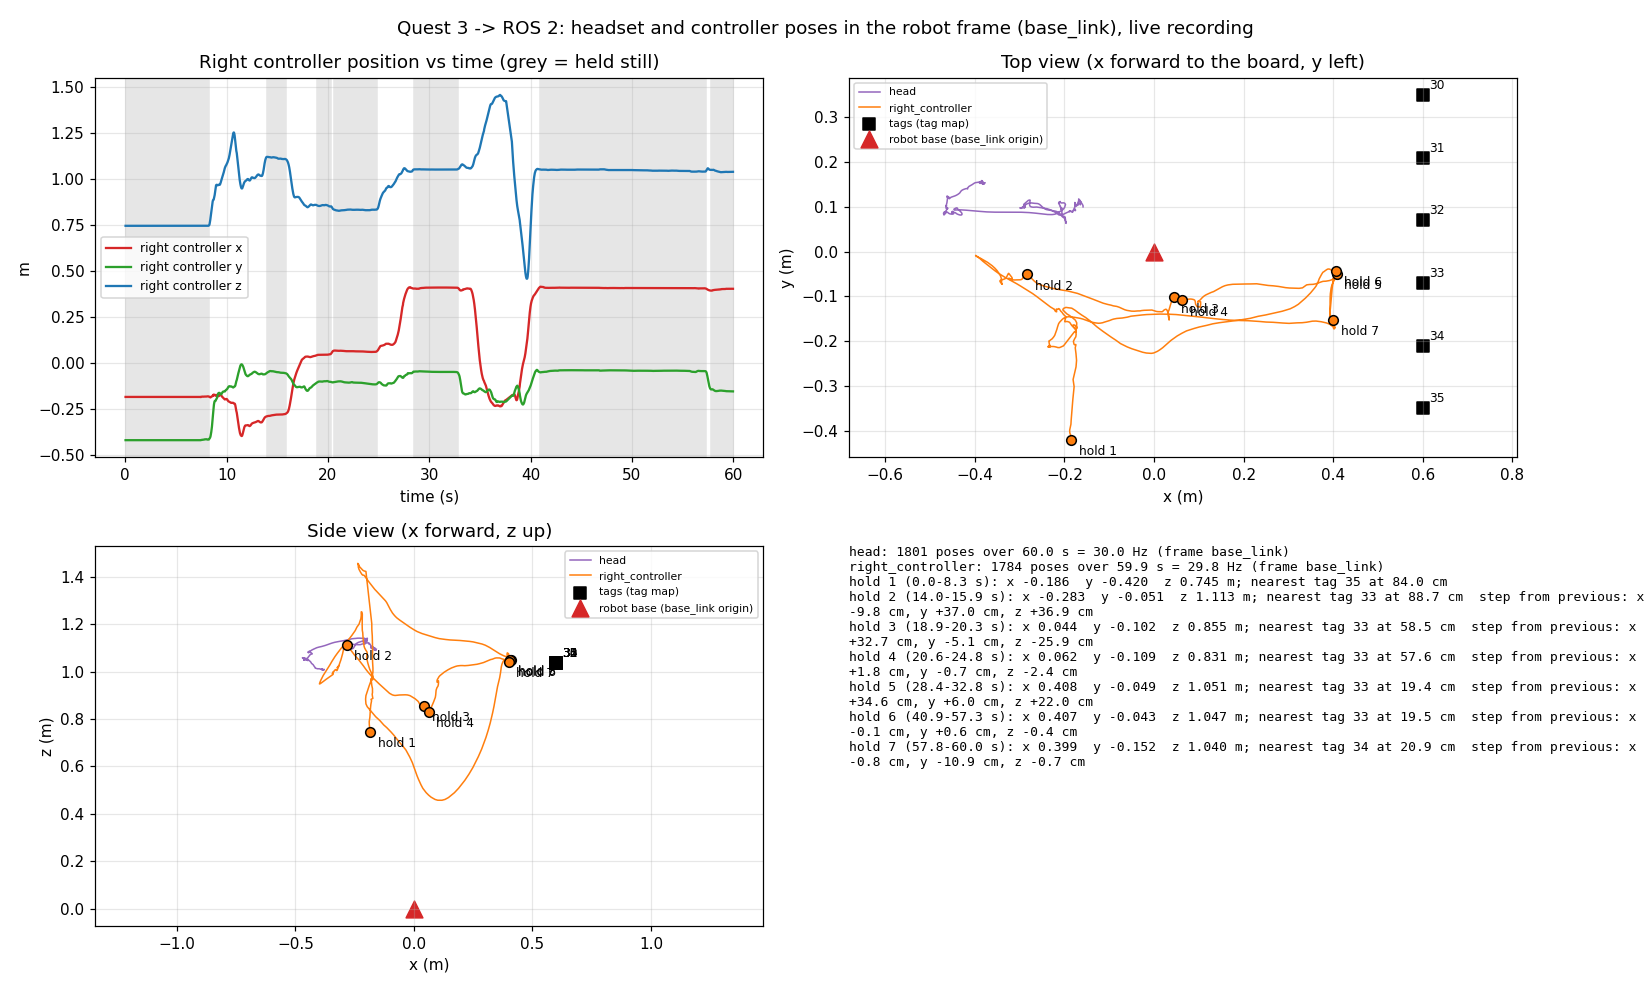

Data behind this chart, as committed beside it:
t, device, frame_id, x, y, z, qx, qy, qz, qw
0.034, head, base_link, -0.3781, 0.154, 1.009, -0.02019, -0.03769, -0.03828, 0.9984
0.034, right_controller, base_link, -0.1857, -0.4208, 0.7448, -0.3796, 0.244, -0.3929, 0.8012
0.061, head, base_link, -0.3781, 0.154, 1.009, -0.02017, -0.03774, -0.0381, 0.9984
0.062, right_controller, base_link, -0.1857, -0.4208, 0.7448, -0.3796, 0.244, -0.3929, 0.8012
0.089, head, base_link, -0.3781, 0.154, 1.009, -0.02014, -0.03766, -0.03814, 0.9984
0.089, right_controller, base_link, -0.1857, -0.4208, 0.7448, -0.3796, 0.244, -0.3929, 0.8012
0.131, head, base_link, -0.3781, 0.154, 1.009, -0.02023, -0.03763, -0.03823, 0.9984
0.131, right_controller, base_link, -0.1857, -0.4208, 0.7448, -0.3796, 0.244, -0.3929, 0.8012
0.158, head, base_link, -0.378, 0.154, 1.009, -0.02025, -0.03781, -0.03819, 0.9983
0.159, right_controller, base_link, -0.1857, -0.4208, 0.7448, -0.3796, 0.244, -0.3929, 0.8012
0.200, head, base_link, -0.378, 0.154, 1.009, -0.02017, -0.03812, -0.03812, 0.9983
0.201, right_controller, base_link, -0.1857, -0.4208, 0.7448, -0.3796, 0.244, -0.3929, 0.8012
0.228, head, base_link, -0.3779, 0.154, 1.009, -0.02011, -0.03829, -0.03801, 0.9983
0.228, right_controller, base_link, -0.1857, -0.4208, 0.7448, -0.3796, 0.244, -0.3929, 0.8012
0.256, head, base_link, -0.3779, 0.154, 1.009, -0.02009, -0.0383, -0.03796, 0.9983
0.256, right_controller, base_link, -0.1857, -0.4208, 0.7448, -0.3796, 0.244, -0.3929, 0.8012
0.297, head, base_link, -0.3779, 0.154, 1.009, -0.02016, -0.03825, -0.038, 0.9983
0.298, right_controller, base_link, -0.1857, -0.4208, 0.7448, -0.3796, 0.244, -0.3929, 0.8012
0.326, head, base_link, -0.3779, 0.154, 1.009, -0.02026, -0.03813, -0.03805, 0.9983
0.326, right_controller, base_link, -0.1857, -0.4208, 0.7448, -0.3796, 0.244, -0.3929, 0.8012
0.367, head, base_link, -0.378, 0.154, 1.009, -0.02037, -0.03817, -0.03812, 0.9983
0.368, right_controller, base_link, -0.1857, -0.4208, 0.7448, -0.3796, 0.244, -0.3929, 0.8012
0.395, head, base_link, -0.3779, 0.1541, 1.009, -0.02047, -0.03825, -0.03812, 0.9983
0.395, right_controller, base_link, -0.1857, -0.4208, 0.7448, -0.3796, 0.244, -0.3929, 0.8012
0.423, head, base_link, -0.3779, 0.1541, 1.009, -0.02054, -0.03817, -0.03804, 0.9983
0.423, right_controller, base_link, -0.1857, -0.4208, 0.7448, -0.3796, 0.244, -0.3929, 0.8012
0.464, head, base_link, -0.3779, 0.1541, 1.009, -0.02031, -0.03811, -0.03793, 0.9983
0.465, right_controller, base_link, -0.1857, -0.4208, 0.7448, -0.3796, 0.244, -0.3929, 0.8012
0.493, head, base_link, -0.3779, 0.1541, 1.009, -0.02027, -0.03791, -0.03788, 0.9984
0.493, right_controller, base_link, -0.1857, -0.4208, 0.7448, -0.3796, 0.244, -0.3929, 0.8012
0.534, head, base_link, -0.378, 0.154, 1.009, -0.02022, -0.03741, -0.03804, 0.9984
0.535, right_controller, base_link, -0.1857, -0.4208, 0.7448, -0.3796, 0.244, -0.3929, 0.8012
0.564, head, base_link, -0.378, 0.154, 1.009, -0.02015, -0.03732, -0.03819, 0.9984
0.564, right_controller, base_link, -0.1857, -0.4208, 0.7448, -0.3796, 0.244, -0.3929, 0.8012
0.589, head, base_link, -0.378, 0.154, 1.009, -0.02011, -0.03742, -0.03817, 0.9984
0.590, right_controller, base_link, -0.1857, -0.4208, 0.7448, -0.3796, 0.244, -0.3929, 0.8012
0.630, head, base_link, -0.378, 0.154, 1.009, -0.02018, -0.03745, -0.03805, 0.9984
0.631, right_controller, base_link, -0.1857, -0.4208, 0.7448, -0.3796, 0.244, -0.3929, 0.8012
0.658, head, base_link, -0.378, 0.1539, 1.009, -0.02007, -0.03728, -0.03811, 0.9984
0.659, right_controller, base_link, -0.1857, -0.4208, 0.7448, -0.3796, 0.244, -0.3929, 0.8012
0.701, head, base_link, -0.378, 0.1539, 1.009, -0.02006, -0.0373, -0.03794, 0.9984
0.701, right_controller, base_link, -0.1857, -0.4208, 0.7448, -0.3796, 0.244, -0.3929, 0.8012
0.729, head, base_link, -0.378, 0.1539, 1.009, -0.02009, -0.03731, -0.03783, 0.9984
0.729, right_controller, base_link, -0.1857, -0.4208, 0.7448, -0.3796, 0.244, -0.3929, 0.8012
0.756, head, base_link, -0.3779, 0.1539, 1.009, -0.02001, -0.03738, -0.03785, 0.9984
0.757, right_controller, base_link, -0.1857, -0.4208, 0.7448, -0.3796, 0.244, -0.3929, 0.8012
0.803, head, base_link, -0.3778, 0.1539, 1.009, -0.02006, -0.03743, -0.03794, 0.9984
0.804, right_controller, base_link, -0.1857, -0.4208, 0.7448, -0.3796, 0.244, -0.3929, 0.8012
0.826, head, base_link, -0.3778, 0.1538, 1.009, -0.02001, -0.03739, -0.03805, 0.9984
0.827, right_controller, base_link, -0.1857, -0.4208, 0.7448, -0.3796, 0.244, -0.3929, 0.8012
0.867, head, base_link, -0.3778, 0.1538, 1.009, -0.01983, -0.03714, -0.03818, 0.9984
0.867, right_controller, base_link, -0.1857, -0.4208, 0.7448, -0.3796, 0.244, -0.3929, 0.8012
0.895, head, base_link, -0.3778, 0.1537, 1.009, -0.01976, -0.03701, -0.03809, 0.9984
0.896, right_controller, base_link, -0.1857, -0.4208, 0.7448, -0.3796, 0.244, -0.3929, 0.8012
0.922, head, base_link, -0.3778, 0.1537, 1.009, -0.0197, -0.03677, -0.03821, 0.9984
0.923, right_controller, base_link, -0.1857, -0.4208, 0.7448, -0.3796, 0.244, -0.3929, 0.8012
0.964, head, base_link, -0.3778, 0.1536, 1.009, -0.01967, -0.03643, -0.03845, 0.9984
0.964, right_controller, base_link, -0.1857, -0.4208, 0.7448, -0.3796, 0.244, -0.3929, 0.8012
0.992, head, base_link, -0.3778, 0.1536, 1.009, -0.01961, -0.03636, -0.03859, 0.9984
0.993, right_controller, base_link, -0.1857, -0.4208, 0.7448, -0.3796, 0.244, -0.3929, 0.8012
... 3,525 more rows
